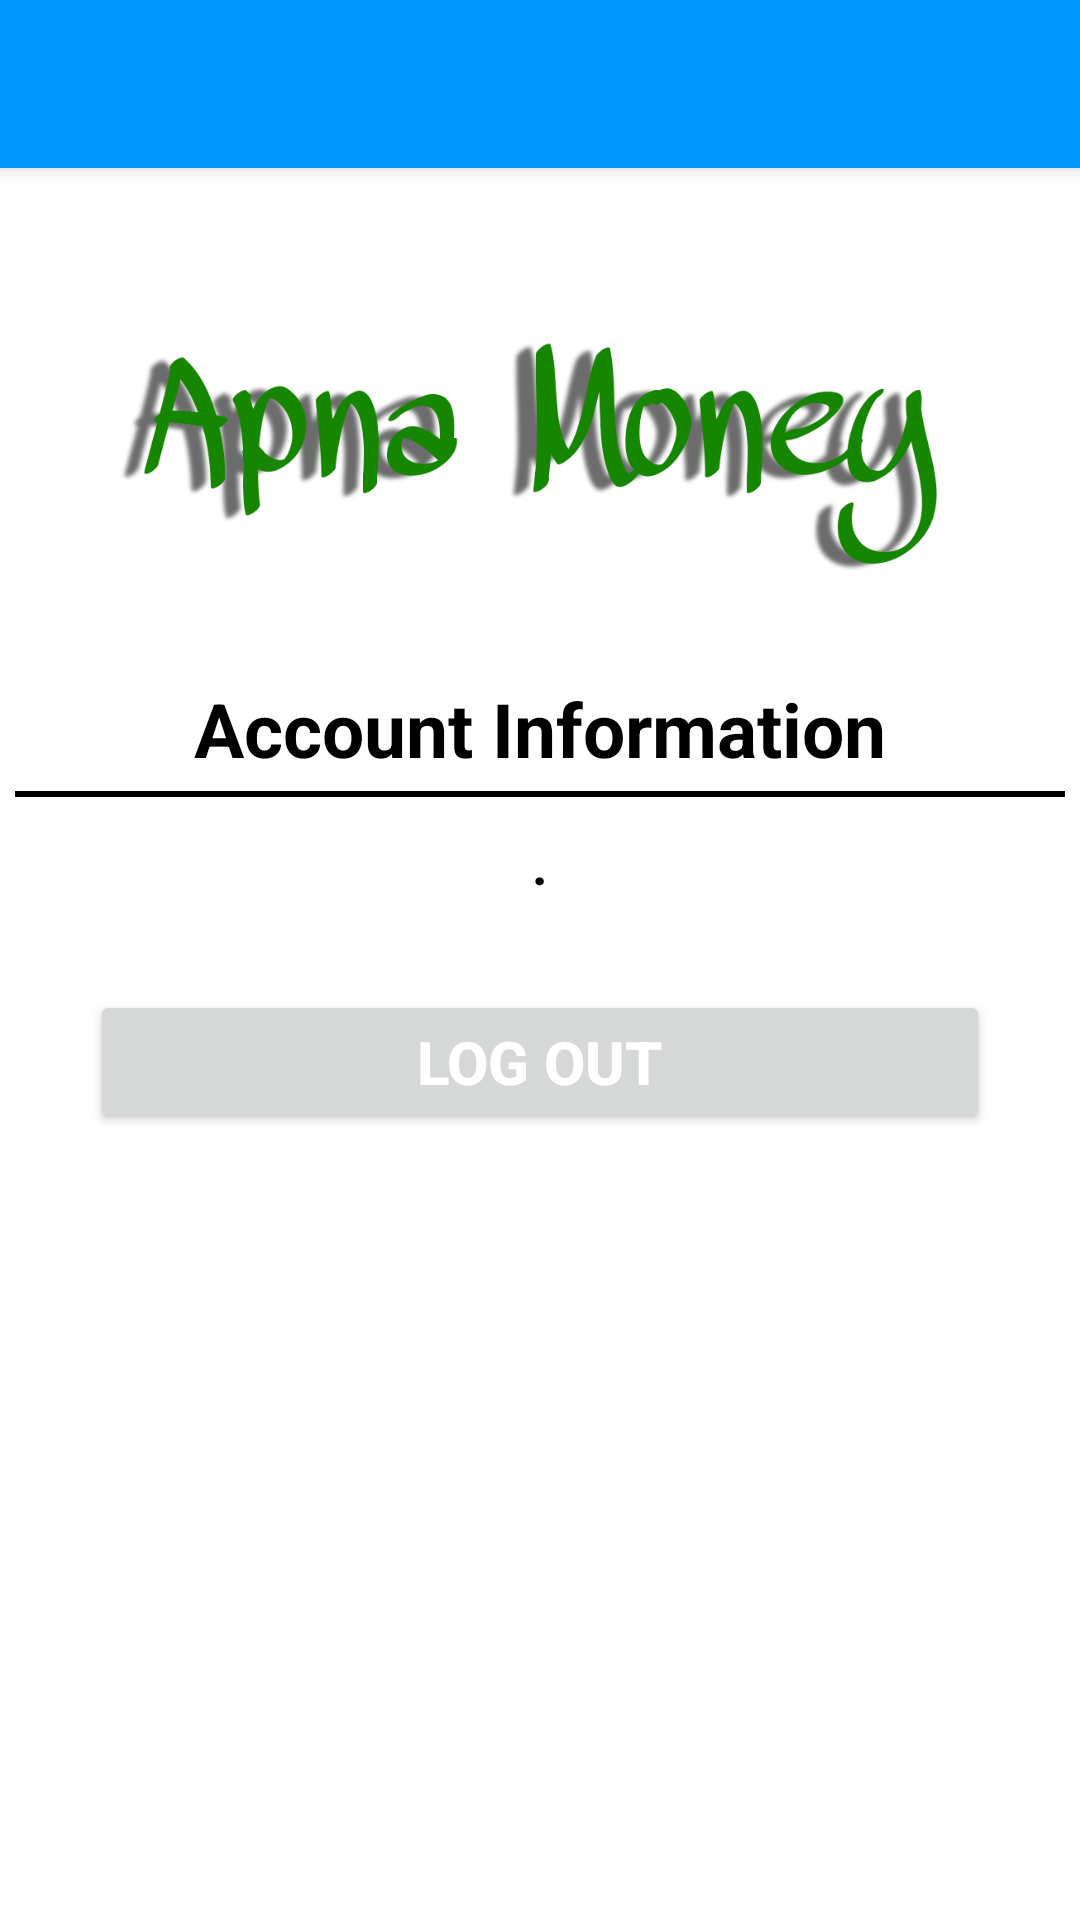

Reconstruct the res/layout file that produces this screen, plus the resources it refers to.
<!-- AndroidManifest.xml: application theme AppTheme -->
<!-- res/layout/activity_account.xml -->
<?xml version="1.0" encoding="utf-8"?>

<LinearLayout xmlns:android="http://schemas.android.com/apk/res/android"
    xmlns:app="http://schemas.android.com/apk/res-auto"
    xmlns:tools="http://schemas.android.com/tools"
    android:layout_width="match_parent"
    android:layout_height="match_parent"
    android:orientation="vertical"
    tools:context=".AccountActivity">
    <androidx.appcompat.widget.Toolbar
        android:id="@+id/toolbar"
        android:layout_width="match_parent"
        android:layout_height="?attr/actionBarSize"
        android:background="#0096FF"
        android:elevation="4dp"/>

    <LinearLayout
        android:layout_width="match_parent"
        android:layout_height="wrap_content"
        android:orientation="vertical">

        <ImageView
            android:layout_width="350dp"
            android:layout_height="150dp"
            android:layout_marginTop="10dp"
            android:id="@+id/logo"
            android:layout_gravity="center"
            android:src="@drawable/green_app_name"/>

        <TextView
            android:layout_width="match_parent"
            android:layout_height="wrap_content"
            android:layout_marginTop="10dp"
            android:text="Account Information"
            android:gravity="center"
            android:textStyle="bold"
            android:textSize="25sp"
            android:textColor="#000"/>


        <View
            android:layout_width="match_parent"
            android:layout_height="2dp"
            android:layout_marginTop="4dp"
            android:layout_marginStart="5dp"
            android:layout_marginEnd="5dp"
            android:background="#000"/>

        <TextView
            android:id="@+id/userEmail"
            android:layout_width="match_parent"
            android:layout_height="wrap_content"
            android:layout_margin="10dp"
            android:text="."
            android:gravity="center"
            android:textStyle="bold"
            android:textSize="18sp"
            android:textColor="#000"
            android:textAllCaps="true"
            />

        <Button
            android:id="@+id/logoutBtn"
            android:layout_width="match_parent"
            android:layout_height="wrap_content"
            android:layout_marginTop="20dp"
            android:layout_marginBottom="30dp"
            android:layout_marginRight="30dp"
            android:layout_marginLeft="30dp"
            android:text="LOG OUT"
            android:textColor="#fff"
            android:textStyle="bold"
            android:textSize="20sp"/>











    </LinearLayout>

</LinearLayout>
<!-- resources referenced by this layout -->
<resources>
  <!-- drawable green_app_name: png bitmap (drawable, 76946 bytes) -->
  <style name="AppTheme" parent="Theme.MaterialComponents.DayNight.NoActionBar">
  
              <item name="colorPrimary">@color/colorPrimary</item>
              <item name="colorPrimaryDark">@color/colorPrimaryDark</item>
              <item name="colorAccent">@color/colorAccent</item>
              <item name="windowActionBar">false</item>
          </style>
  <color name="colorPrimary">#6200EE</color>
  <color name="colorPrimaryDark">#3700B3</color>
  <color name="colorAccent">#03DAC5</color>
</resources>
